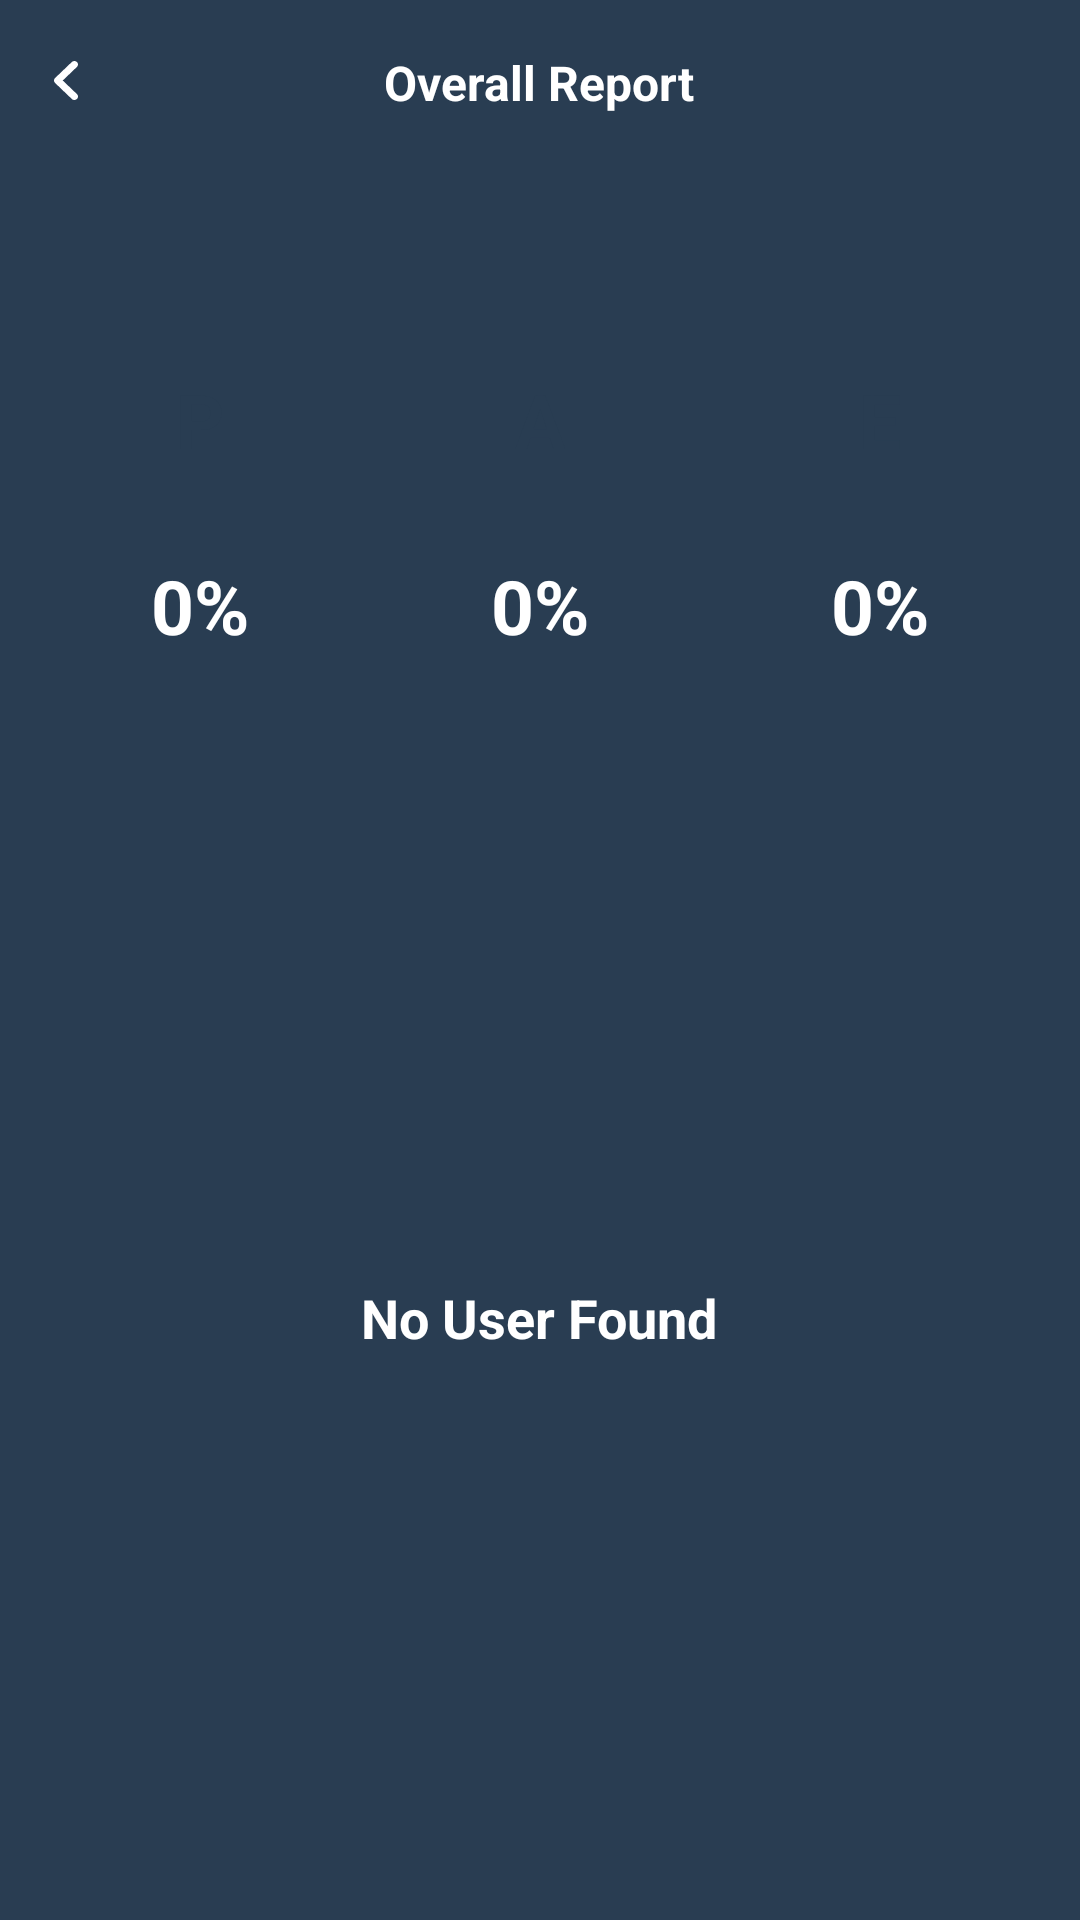

Layout XML and referenced resources for this Android screen:
<!-- AndroidManifest.xml: application theme Theme.EasyAttend -->
<!-- res/layout/fragment_view_report.xml -->
<?xml version="1.0" encoding="utf-8"?>
<androidx.appcompat.widget.LinearLayoutCompat xmlns:android="http://schemas.android.com/apk/res/android"
    xmlns:tools="http://schemas.android.com/tools"
    android:layout_width="match_parent"
    android:layout_height="match_parent"
    xmlns:app="http://schemas.android.com/apk/res-auto"
    android:background="@color/main"
    android:orientation="vertical"
    tools:context=".lecturer.fragments.ViewReportFragment">

    <RelativeLayout
        android:id="@+id/rlTop"
        android:layout_width="match_parent"
        android:layout_height="55dp"
        android:orientation="horizontal">

        <androidx.appcompat.widget.AppCompatImageView
            android:id="@+id/imgBack"
            android:layout_width="wrap_content"
            android:layout_height="wrap_content"
            android:layout_alignParentStart="true"
            android:layout_centerVertical="true"
            android:layout_gravity="center_vertical"
            android:layout_marginStart="5dp"
            android:layout_marginTop="5dp"
            android:layout_marginEnd="5dp"
            android:layout_marginBottom="5dp"
            android:background="?attr/selectableItemBackgroundBorderless"
            android:padding="5dp"
            app:tint="@color/white"
            android:src="@drawable/ic_back" />

        <TextView
            android:id="@+id/tvLabel"
            android:layout_width="wrap_content"
            android:layout_height="wrap_content"
            android:layout_centerHorizontal="true"
            android:layout_centerVertical="true"
            android:layout_gravity="center"
            android:gravity="center"
            android:text="Overall Report"
            android:textStyle="bold"
            android:textColor="@color/white"
            android:textSize="16sp" />

    </RelativeLayout>

    <androidx.appcompat.widget.LinearLayoutCompat
        android:layout_width="match_parent"
        android:layout_height="wrap_content"
        android:orientation="horizontal"
        android:layout_marginHorizontal="10dp"
        android:layout_marginTop="40dp"
        android:layout_marginBottom="20dp">

        <RelativeLayout
            android:layout_width="0dp"
            android:layout_height="wrap_content"
            android:layout_weight="1">

            <RelativeLayout
                android:id="@+id/rlP"
                android:layout_width="90dp"
                android:layout_height="90dp"
                android:layout_centerHorizontal="true">

                <ImageView
                    android:layout_width="match_parent"
                    android:layout_height="match_parent"
                    android:src="@drawable/baseline_circle_24"/>

                <TextView
                    android:layout_width="wrap_content"
                    android:layout_height="wrap_content"
                    android:layout_centerInParent="true"
                    android:layout_gravity="center"
                    android:text="P"
                    android:textColor="@color/main"
                    android:textSize="25sp"
                    android:textStyle="bold" />

            </RelativeLayout>

            <TextView
                android:id="@+id/tvPresent"
                android:layout_width="wrap_content"
                android:layout_height="wrap_content"
                android:layout_below="@+id/rlP"
                android:layout_centerHorizontal="true"
                android:text="0%"
                android:textColor="@color/white"
                android:textSize="25sp"
                android:textStyle="bold" />

        </RelativeLayout>
        <RelativeLayout
            android:layout_width="0dp"
            android:layout_height="wrap_content"
            android:layout_weight="1">

            <RelativeLayout
                android:id="@+id/rlA"
                android:layout_width="90dp"
                android:layout_height="90dp"
                android:layout_centerHorizontal="true">

                <ImageView
                    android:layout_width="match_parent"
                    android:layout_height="match_parent"
                    android:src="@drawable/baseline_circle_24"/>

                <TextView
                    android:layout_width="wrap_content"
                    android:layout_height="wrap_content"
                    android:layout_centerInParent="true"
                    android:layout_gravity="center"
                    android:text="A"
                    android:textColor="@color/main"
                    android:textSize="25sp"
                    android:textStyle="bold" />

            </RelativeLayout>

            <TextView
                android:id="@+id/tvAbsent"
                android:layout_width="wrap_content"
                android:layout_height="wrap_content"
                android:layout_below="@+id/rlA"
                android:layout_centerHorizontal="true"
                android:text="0%"
                android:textColor="@color/white"
                android:textSize="25sp"
                android:textStyle="bold" />

        </RelativeLayout>
        <RelativeLayout
            android:layout_width="0dp"
            android:layout_height="wrap_content"
            android:layout_weight="1">

            <RelativeLayout
                android:id="@+id/rlE"
                android:layout_width="90dp"
                android:layout_height="90dp"
                android:layout_centerHorizontal="true">

                <ImageView
                    android:layout_width="match_parent"
                    android:layout_height="match_parent"
                    android:src="@drawable/baseline_circle_24"/>

                <TextView
                    android:layout_width="wrap_content"
                    android:layout_height="wrap_content"
                    android:layout_centerInParent="true"
                    android:layout_gravity="center"
                    android:text="E"
                    android:textColor="@color/main"
                    android:textSize="25sp"
                    android:textStyle="bold" />

            </RelativeLayout>

            <TextView
                android:id="@+id/tvExcused"
                android:layout_width="wrap_content"
                android:layout_height="wrap_content"
                android:layout_below="@+id/rlE"
                android:layout_centerHorizontal="true"
                android:text="0%"
                android:textColor="@color/white"
                android:textSize="25sp"
                android:textStyle="bold" />

        </RelativeLayout>

    </androidx.appcompat.widget.LinearLayoutCompat>

    <RelativeLayout
        android:layout_width="match_parent"
        android:layout_height="match_parent">

        <androidx.recyclerview.widget.RecyclerView
            android:id="@+id/rvUsers"
            android:layout_width="match_parent"
            android:layout_height="wrap_content"/>

        <TextView
            android:id="@+id/tvNoRecordFound"
            android:layout_width="wrap_content"
            android:layout_height="wrap_content"
            android:layout_centerInParent="true"
            android:layout_marginVertical="10dp"
            android:text="No User Found"
            android:textColor="@color/white"
            android:textSize="18sp"
            android:textStyle="bold" />

    </RelativeLayout>

</androidx.appcompat.widget.LinearLayoutCompat>
<!-- resources referenced by this layout -->
<resources>
  <color name="main">#293D52</color>
  <color name="white">#FFFFFFFF</color>
  <!-- drawable ic_back (drawable) -->
  <vector xmlns:android="http://schemas.android.com/apk/res/android"
      android:width="24dp"
      android:height="24dp"
      android:viewportWidth="24"
      android:viewportHeight="24">
      <path
          android:pathData="M15.6494,5.34C16.0757,5.7509 16.1131,6.3927 15.7625,6.8441L15.6457,6.9734L10.9101,11.4985L15.6457,16.0266C16.0738,16.4358 16.1141,17.0773 15.7656,17.5302L15.6494,17.66C15.2231,18.0709 14.5546,18.1095 14.0828,17.775L13.9476,17.6635L8.3543,12.3184C7.9248,11.908 7.8858,11.2641 8.2372,10.8113L8.3543,10.6816L13.9476,5.3365C14.4185,4.8865 15.1804,4.888 15.6494,5.34Z"
          android:fillColor="#000000"/>
  </vector>
  <style name="Theme.EasyAttend" parent="Base.Theme.EasyAttend" />
  <style name="Base.Theme.EasyAttend" parent="Theme.Material3.DayNight.NoActionBar">
          
          
      </style>
</resources>
